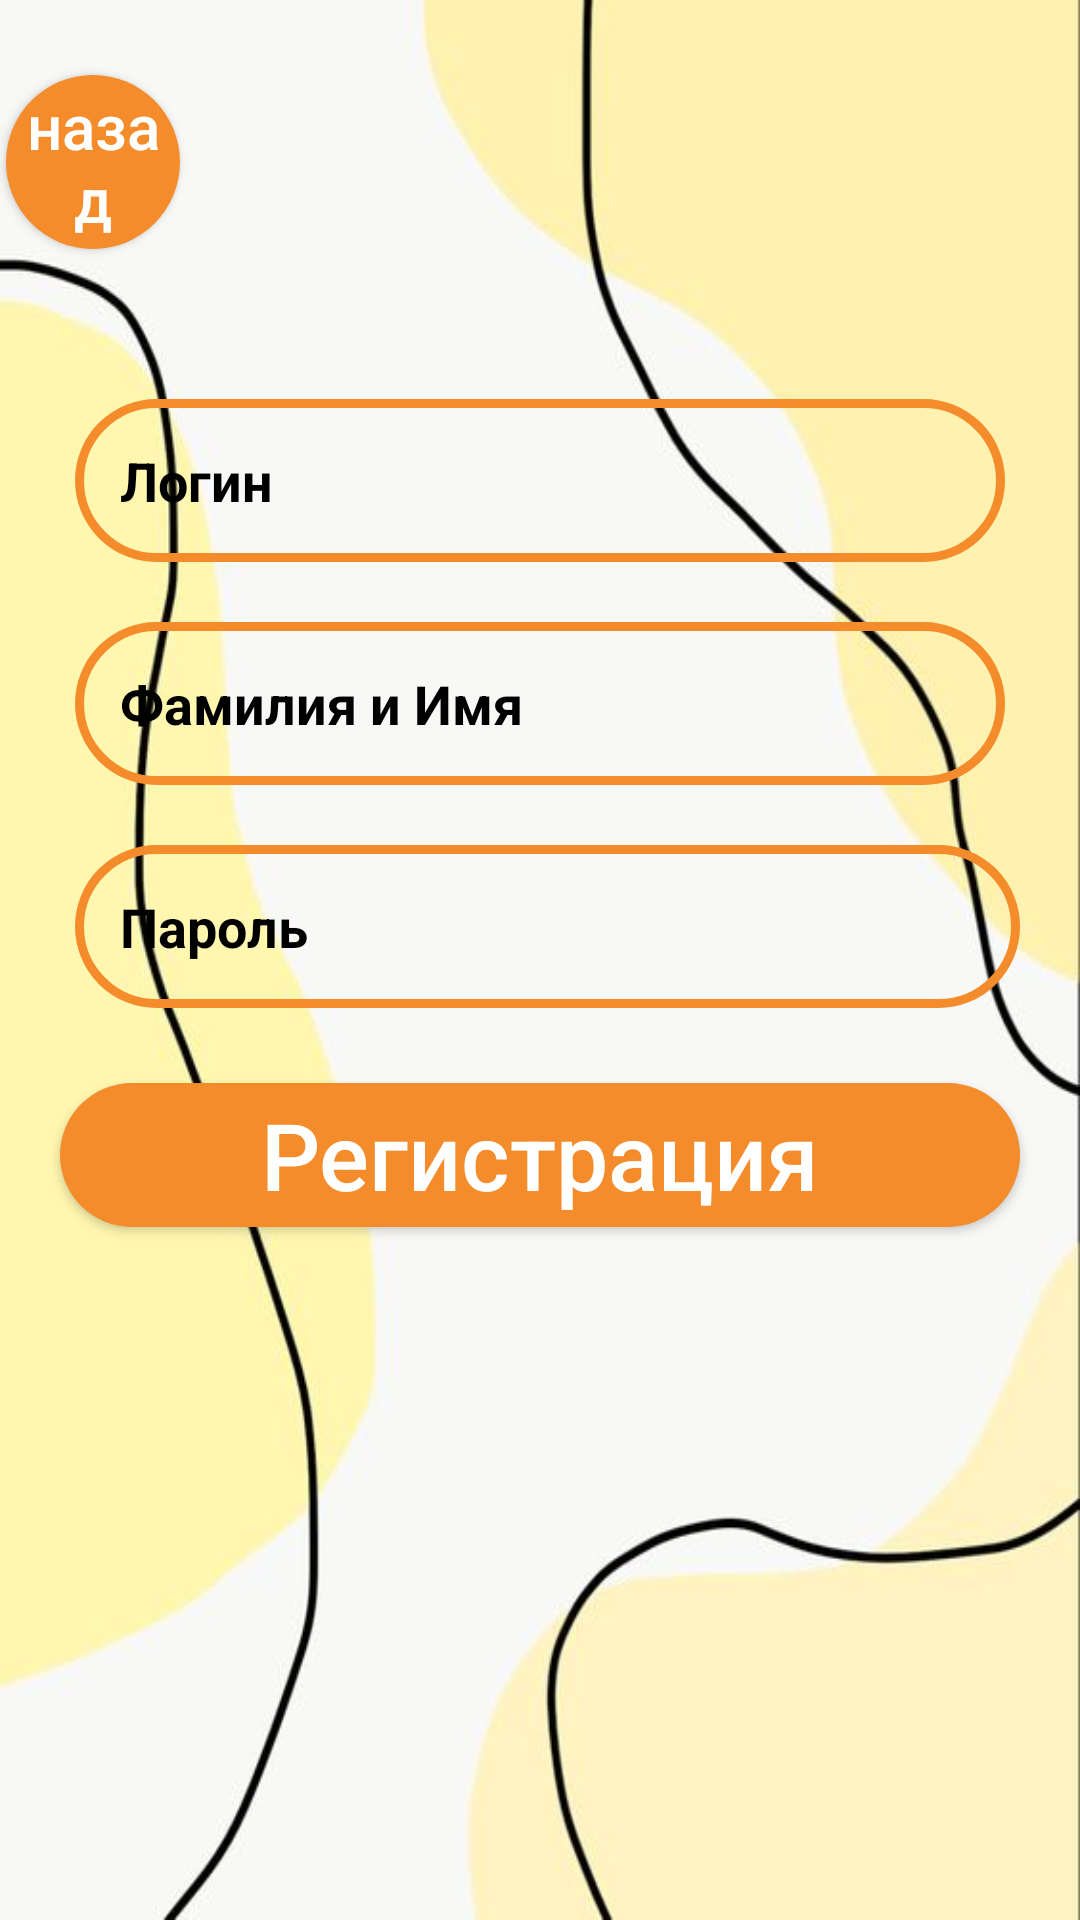

Here is an Android app screen rendered from its layout file. Give the layout XML and the strings, colors and styles it references.
<!-- AndroidManifest.xml: application theme Theme.BuyMe2 -->
<!-- res/layout/activity_register.xml -->
<?xml version="1.0" encoding="utf-8"?>
<RelativeLayout xmlns:android="http://schemas.android.com/apk/res/android"
    xmlns:app="http://schemas.android.com/apk/res-auto"
    xmlns:tools="http://schemas.android.com/tools"
    android:layout_width="match_parent"
    android:layout_height="match_parent"
    android:background="@drawable/welcome"
    tools:context=".RegisterService">


    <EditText
        android:id="@+id/register_login_input"
        android:layout_width="match_parent"
        android:layout_height="wrap_content"
        android:layout_below="@+id/back_btn"
        android:background="@drawable/input_design"
        android:padding="15dp"
        android:layout_marginRight="25dp"
        android:layout_marginLeft="25dp"
        android:layout_marginTop="40dp"
        android:hint="Логин"
        android:textColorHint="@color/black"
        android:textColor="@color/black"
        android:textSize="18sp"
        android:textStyle="bold"
        />
    <EditText
        android:id="@+id/register_username_input"
        android:layout_width="match_parent"
        android:layout_height="wrap_content"
        android:layout_below="@+id/register_login_input"
        android:background="@drawable/input_design"
        android:padding="15dp"
        android:layout_marginRight="25dp"
        android:layout_marginLeft="25dp"
        android:layout_marginTop="20dp"
        android:hint="Фамилия и Имя"
        android:textColorHint="@color/black"
        android:textColor="@color/black"
        android:textSize="18sp"
        android:textStyle="bold"
        />
    <EditText
        android:id="@+id/register_password_input"
        android:layout_width="match_parent"
        android:layout_height="wrap_content"
        android:layout_below="@+id/register_username_input"
        android:background="@drawable/input_design"
        android:padding="15dp"
        android:layout_marginRight="20dp"
        android:layout_marginLeft="25dp"
        android:layout_marginTop="20dp"
        android:hint="Пароль"
        android:inputType="textPassword"
        android:textColorHint="@color/black"
        android:textColor="@color/black"
        android:textSize="18sp"
        android:textStyle="bold"
        />


    <Button
        android:id="@+id/register_btn"
        android:layout_width="match_parent"
        android:layout_height="wrap_content"
        android:layout_marginBottom="10dp"
        android:layout_marginTop="25dp"
        android:layout_marginLeft="20dp"
        android:layout_marginRight="20dp"
        android:layout_below="@id/register_password_input"
        android:background="@drawable/bm_button"
        android:padding="3dp"
        android:text="@string/register"
        android:textAllCaps="false"
        android:textSize="15pt"
        android:textColor="@color/white"
        />

    <Button
        android:id="@+id/back_btn"
        android:layout_width="match_parent"
        android:layout_height="wrap_content"
        android:layout_marginBottom="10dp"
        android:layout_marginTop="25dp"
        android:layout_marginLeft="2dp"
        android:layout_marginRight="300dp"
        android:background="@drawable/bm_button"
        android:padding="3dp"
        android:text="назад"
        android:textAllCaps="false"
        android:textSize="10pt"
        android:textColor="@color/white"
        />

</RelativeLayout>
<!-- resources referenced by this layout -->
<resources>
  <color name="black">#FF000000</color>
  <color name="white">#FFFFFFFF</color>
  <!-- drawable bm_button (drawable) -->
  <?xml version="1.0" encoding="utf-8"?>
  <shape xmlns:android="http://schemas.android.com/apk/res/android">
      <solid
          android:color="@color/orange"
  
          >
  
      </solid>
      <corners
          android:radius="30dp"
          >
  
      </corners>
  </shape>
  <!-- drawable input_design (drawable) -->
  <?xml version="1.0" encoding="utf-8"?>
  <shape xmlns:android="http://schemas.android.com/apk/res/android">
  
      <stroke
          android:color="@color/orange"
          android:width="3dp"
          android:background="@color/white"
          >
  
      </stroke>
  
          <corners
              android:radius="30dp"
              >
  
          </corners>
  </shape>
  <!-- drawable welcome: png bitmap (drawable, 120591 bytes) -->
  <string name="register">Регистрация</string>
  <style name="Theme.BuyMe2" parent="Theme.MaterialComponents.DayNight.DarkActionBar">
          
          <item name="colorPrimary">@color/orange</item>
          <item name="colorPrimaryVariant">@color/purple_700</item>
          <item name="colorOnPrimary">@color/white</item>
          
          <item name="colorSecondary">@color/teal_200</item>
          <item name="colorSecondaryVariant">@color/teal_700</item>
          <item name="colorOnSecondary">@color/black</item>
          
          <item name="android:statusBarColor">?attr/colorPrimaryVariant</item>
          
      </style>
  <color name="orange">#F48C2C</color>
  <color name="purple_700">#FF3700B3</color>
  <color name="teal_200">#FF03DAC5</color>
  <color name="teal_700">#FF018786</color>
</resources>
